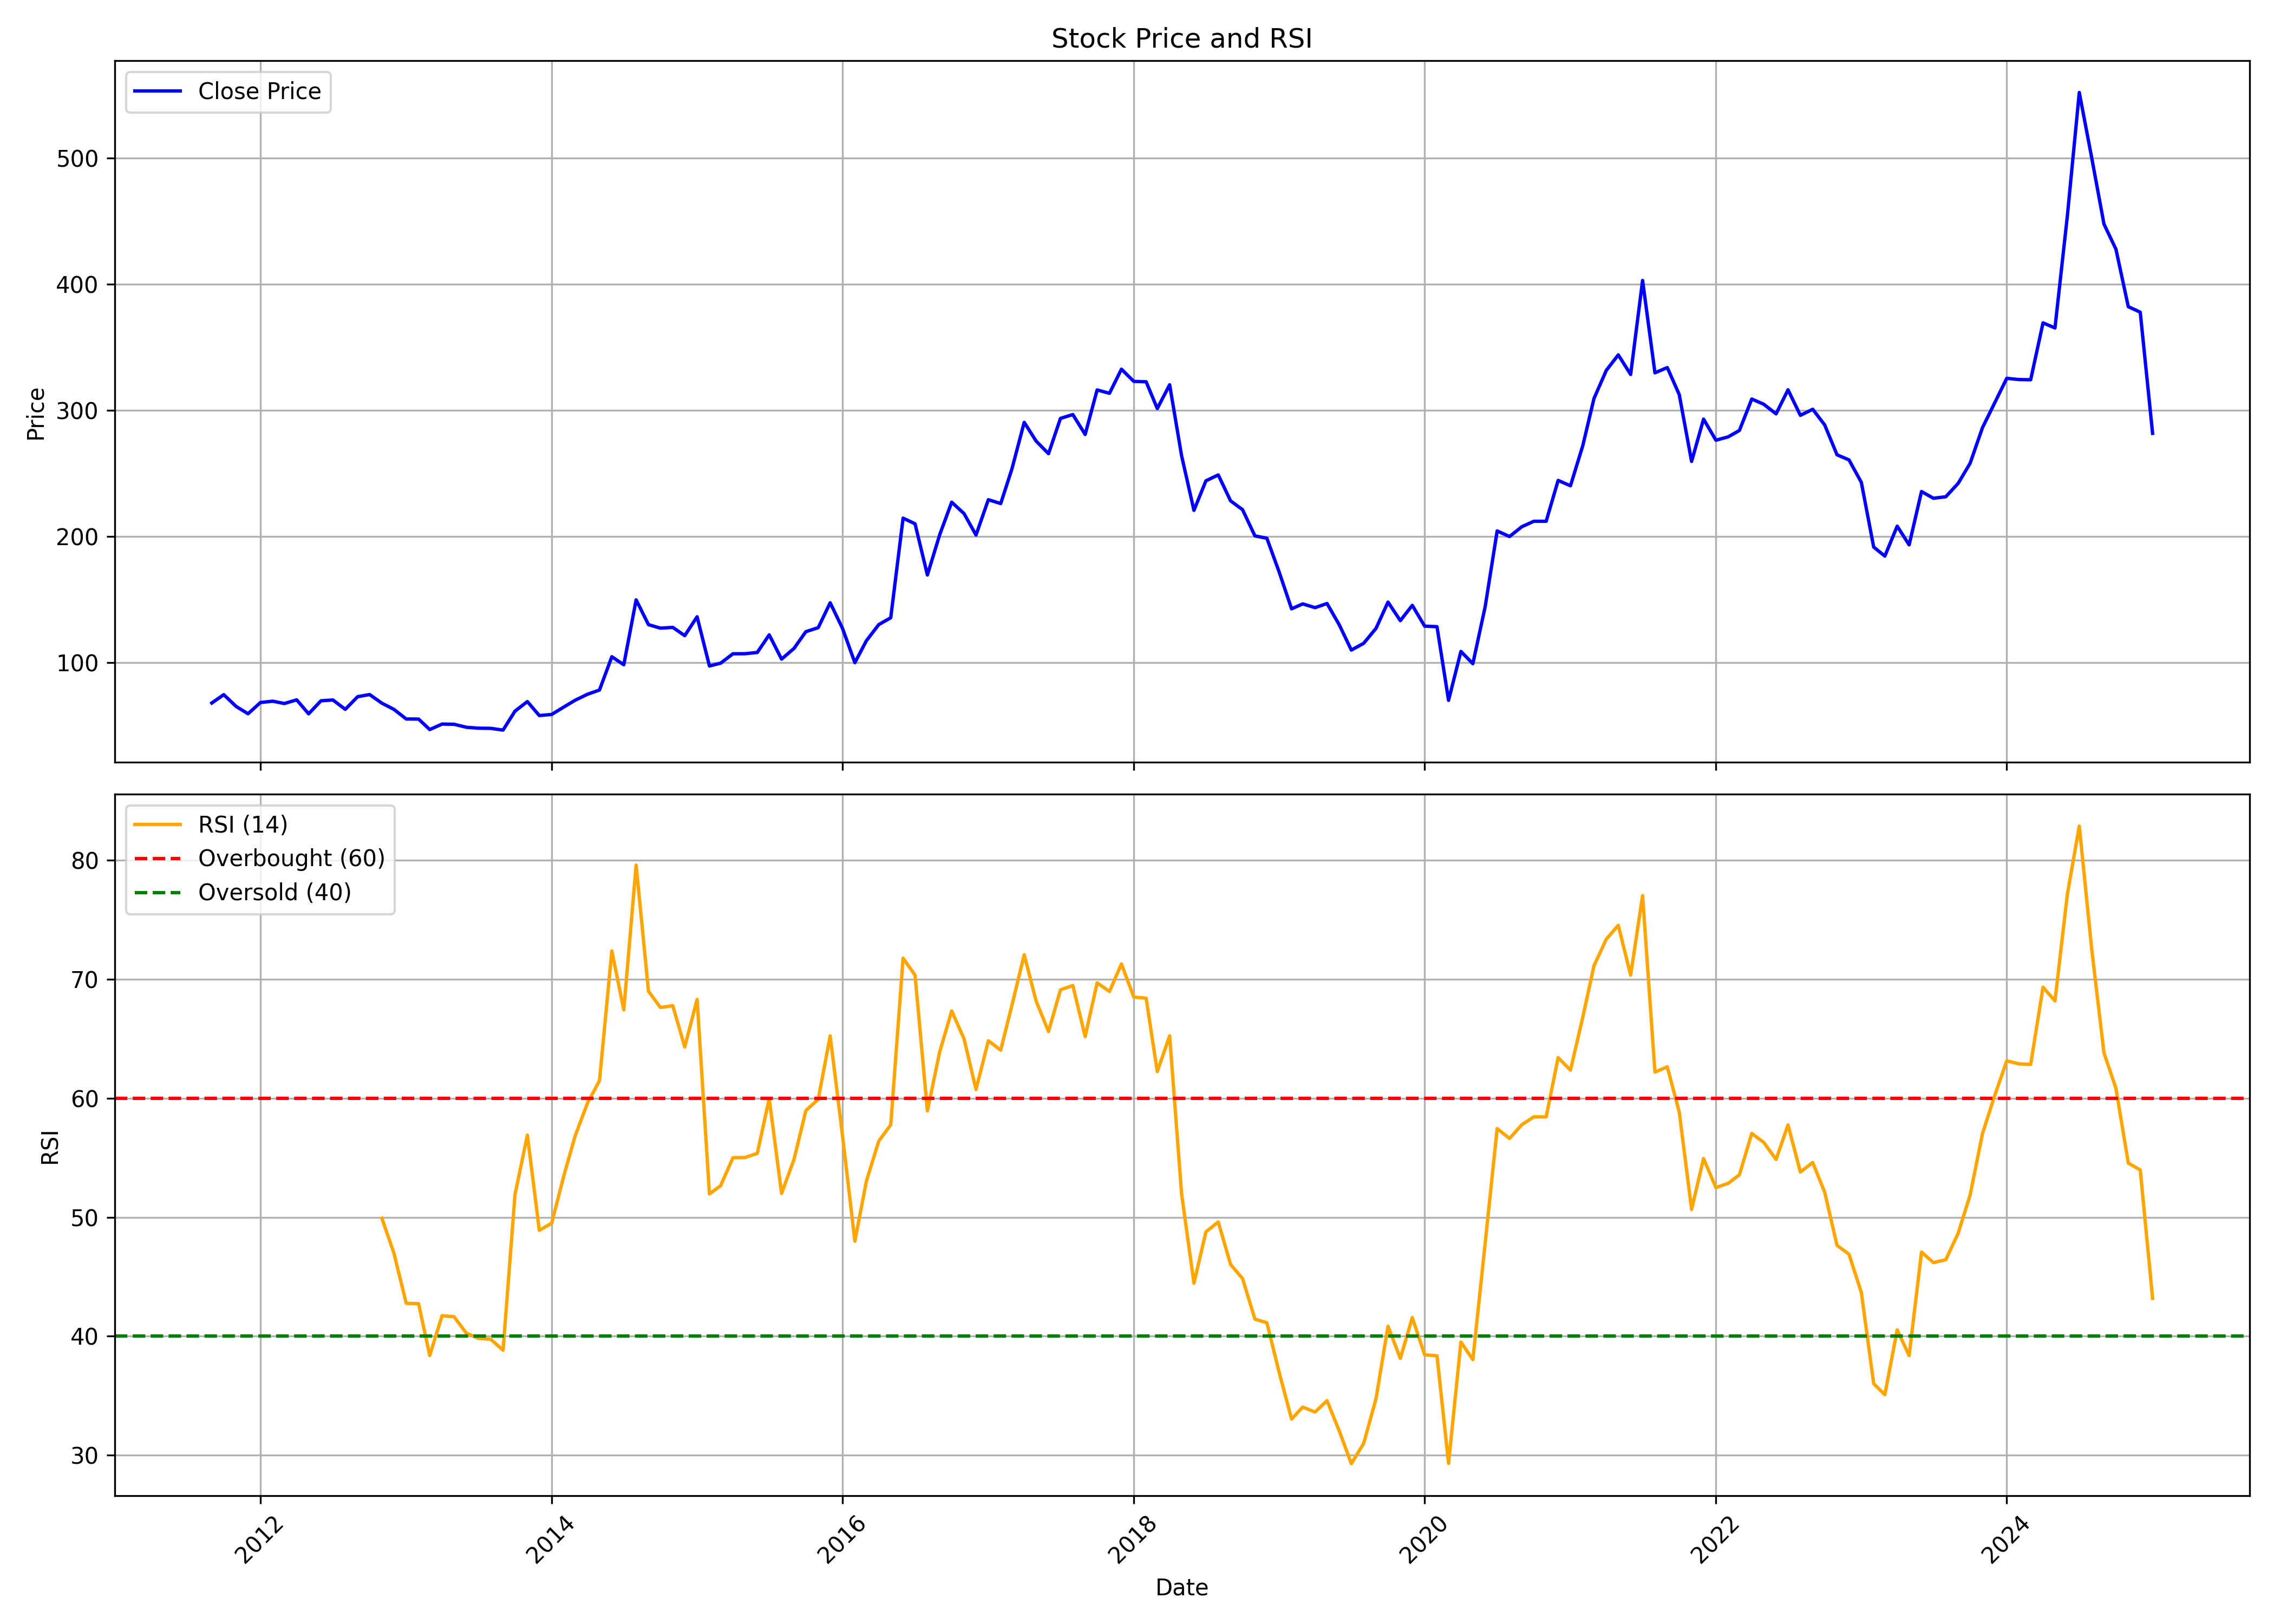

Values plotted in this chart, from the file beside it:
, date, symbol, open, high, low, close, volume, rsi
0, 2011-09-01, ASAHISONG, 73.76, 84.72, 63.81, 67.97, 23232, 
1, 2011-10-01, ASAHISONG, 67.66, 80.06, 61.02, 74.58, 78055, 
2, 2011-11-01, ASAHISONG, 73.84, 80.68, 60.28, 65.25, 74298, 
3, 2011-12-01, ASAHISONG, 64.04, 69.13, 55.21, 59.43, 66895, 
4, 2012-01-01, ASAHISONG, 59.47, 74.1, 58.36, 68.34, 200389, 
5, 2012-02-01, ASAHISONG, 70.04, 83.17, 66.29, 69.41, 434290, 
6, 2012-03-01, ASAHISONG, 69.41, 76.07, 65.19, 67.55, 189171, 
7, 2012-04-01, ASAHISONG, 68.62, 74.85, 66.68, 70.47, 81876, 
8, 2012-05-01, ASAHISONG, 69.72, 72.56, 56.23, 59.39, 94409, 
9, 2012-06-01, ASAHISONG, 58.84, 71.65, 58.05, 69.72, 78076, 
10, 2012-07-01, ASAHISONG, 70.98, 73.35, 68.22, 70.35, 74149, 
11, 2012-08-01, ASAHISONG, 70.23, 73.35, 58.84, 62.94, 67338, 
12, 2012-09-01, ASAHISONG, 63.1, 79.5, 61.44, 72.95, 221123, 
13, 2012-10-01, ASAHISONG, 77.34, 82.34, 72.66, 74.67, 117188, 
14, 2012-11-01, ASAHISONG, 74.27, 74.27, 61.27, 67.81, 127513, 49.91
15, 2012-12-01, ASAHISONG, 67.65, 67.65, 60.55, 62.93, 59235, 46.98
16, 2013-01-01, ASAHISONG, 62.61, 64.58, 54.33, 55.3, 113890, 42.77
17, 2013-02-01, ASAHISONG, 54.94, 60.26, 45.85, 55.22, 118638, 42.73
18, 2013-03-01, ASAHISONG, 56.51, 59.54, 45.65, 46.9, 136825, 38.38
19, 2013-04-01, ASAHISONG, 46.46, 53.08, 41.21, 51.26, 35601, 41.73
20, 2013-05-01, ASAHISONG, 51.26, 54.86, 47.11, 51.1, 45785, 41.64
21, 2013-06-01, ASAHISONG, 50.13, 54.09, 46.18, 48.72, 48632, 40.25
22, 2013-07-01, ASAHISONG, 50.01, 52.51, 45.93, 47.99, 55994, 39.82
23, 2013-08-01, ASAHISONG, 49.77, 51.67, 42.95, 47.87, 61603, 39.74
24, 2013-09-01, ASAHISONG, 48.44, 55.26, 46.02, 46.5, 76547, 38.83
25, 2013-10-01, ASAHISONG, 50.38, 64.95, 50.25, 61.53, 68623, 51.9
26, 2013-11-01, ASAHISONG, 61.11, 72.64, 56.58, 69.1, 261882, 56.89
27, 2013-12-01, ASAHISONG, 68.37, 72.04, 56.49, 58.03, 254863, 48.9
28, 2014-01-01, ASAHISONG, 65.38, 65.81, 57.47, 58.88, 267801, 49.49
29, 2014-02-01, ASAHISONG, 58.54, 65.81, 56.11, 64.87, 64925, 53.53
30, 2014-03-01, ASAHISONG, 64.95, 81.02, 63.63, 70.16, 924035, 56.83
31, 2014-04-01, ASAHISONG, 69.91, 81.62, 69.4, 74.91, 516588, 59.6
32, 2014-05-01, ASAHISONG, 74.91, 87.98, 69.74, 78.24, 479153, 61.47
33, 2014-06-01, ASAHISONG, 77.77, 109.9, 77.77, 104.6, 905166, 72.37
34, 2014-07-01, ASAHISONG, 106, 106, 78.71, 98.28, 408352, 67.42
35, 2014-08-01, ASAHISONG, 96.57, 150.6, 93.2, 149.7, 2155486, 79.58
36, 2014-09-01, ASAHISONG, 152.9, 163.8, 102.6, 130.1, 1631601, 68.98
37, 2014-10-01, ASAHISONG, 131.4, 141.3, 109, 127.3, 386790, 67.62
38, 2014-11-01, ASAHISONG, 129.9, 156.1, 120.5, 127.9, 647000, 67.77
39, 2014-12-01, ASAHISONG, 131.7, 133.3, 107.3, 121.4, 316692, 64.3
40, 2015-01-01, ASAHISONG, 122.1, 143.4, 119.5, 136.3, 438603, 68.3
41, 2015-02-01, ASAHISONG, 117.6, 117.6, 90.29, 97.31, 117352, 51.95
42, 2015-03-01, ASAHISONG, 104.5, 113.8, 96.17, 99.53, 288048, 52.65
43, 2015-04-01, ASAHISONG, 98.53, 136.2, 97.79, 107, 758669, 55
44, 2015-05-01, ASAHISONG, 107, 122.1, 99.4, 107, 188364, 55.01
45, 2015-06-01, ASAHISONG, 107.2, 116.7, 97.18, 108, 123687, 55.36
46, 2015-07-01, ASAHISONG, 109.8, 132.5, 105.2, 122, 268310, 59.97
47, 2015-08-01, ASAHISONG, 121.6, 127.3, 93.82, 102.8, 199125, 52
48, 2015-09-01, ASAHISONG, 103.4, 113.4, 95.04, 111.2, 88005, 54.83
49, 2015-10-01, ASAHISONG, 116.4, 134.5, 110.3, 124.5, 171077, 58.96
50, 2015-11-01, ASAHISONG, 123.4, 129.1, 117.6, 127.7, 107407, 59.9
51, 2015-12-01, ASAHISONG, 129.5, 151.9, 117, 147.4, 1083206, 65.23
52, 2016-01-01, ASAHISONG, 148, 160.2, 115.7, 127.1, 417934, 56.84
53, 2016-02-01, ASAHISONG, 127.4, 131.4, 97.34, 99.94, 140830, 47.98
54, 2016-03-01, ASAHISONG, 100.4, 123.3, 100.4, 117.4, 101175, 53.05
55, 2016-04-01, ASAHISONG, 122.6, 155.8, 117.6, 130.1, 678411, 56.39
56, 2016-05-01, ASAHISONG, 130.3, 142.7, 121.2, 135.5, 286379, 57.76
57, 2016-06-01, ASAHISONG, 134.2, 225, 134, 214.5, 3003506, 71.76
58, 2016-07-01, ASAHISONG, 215.1, 220.8, 192.2, 210, 1149521, 70.34
59, 2016-08-01, ASAHISONG, 187.7, 191.8, 156.5, 169.5, 1048432, 58.93
... 101 more rows
